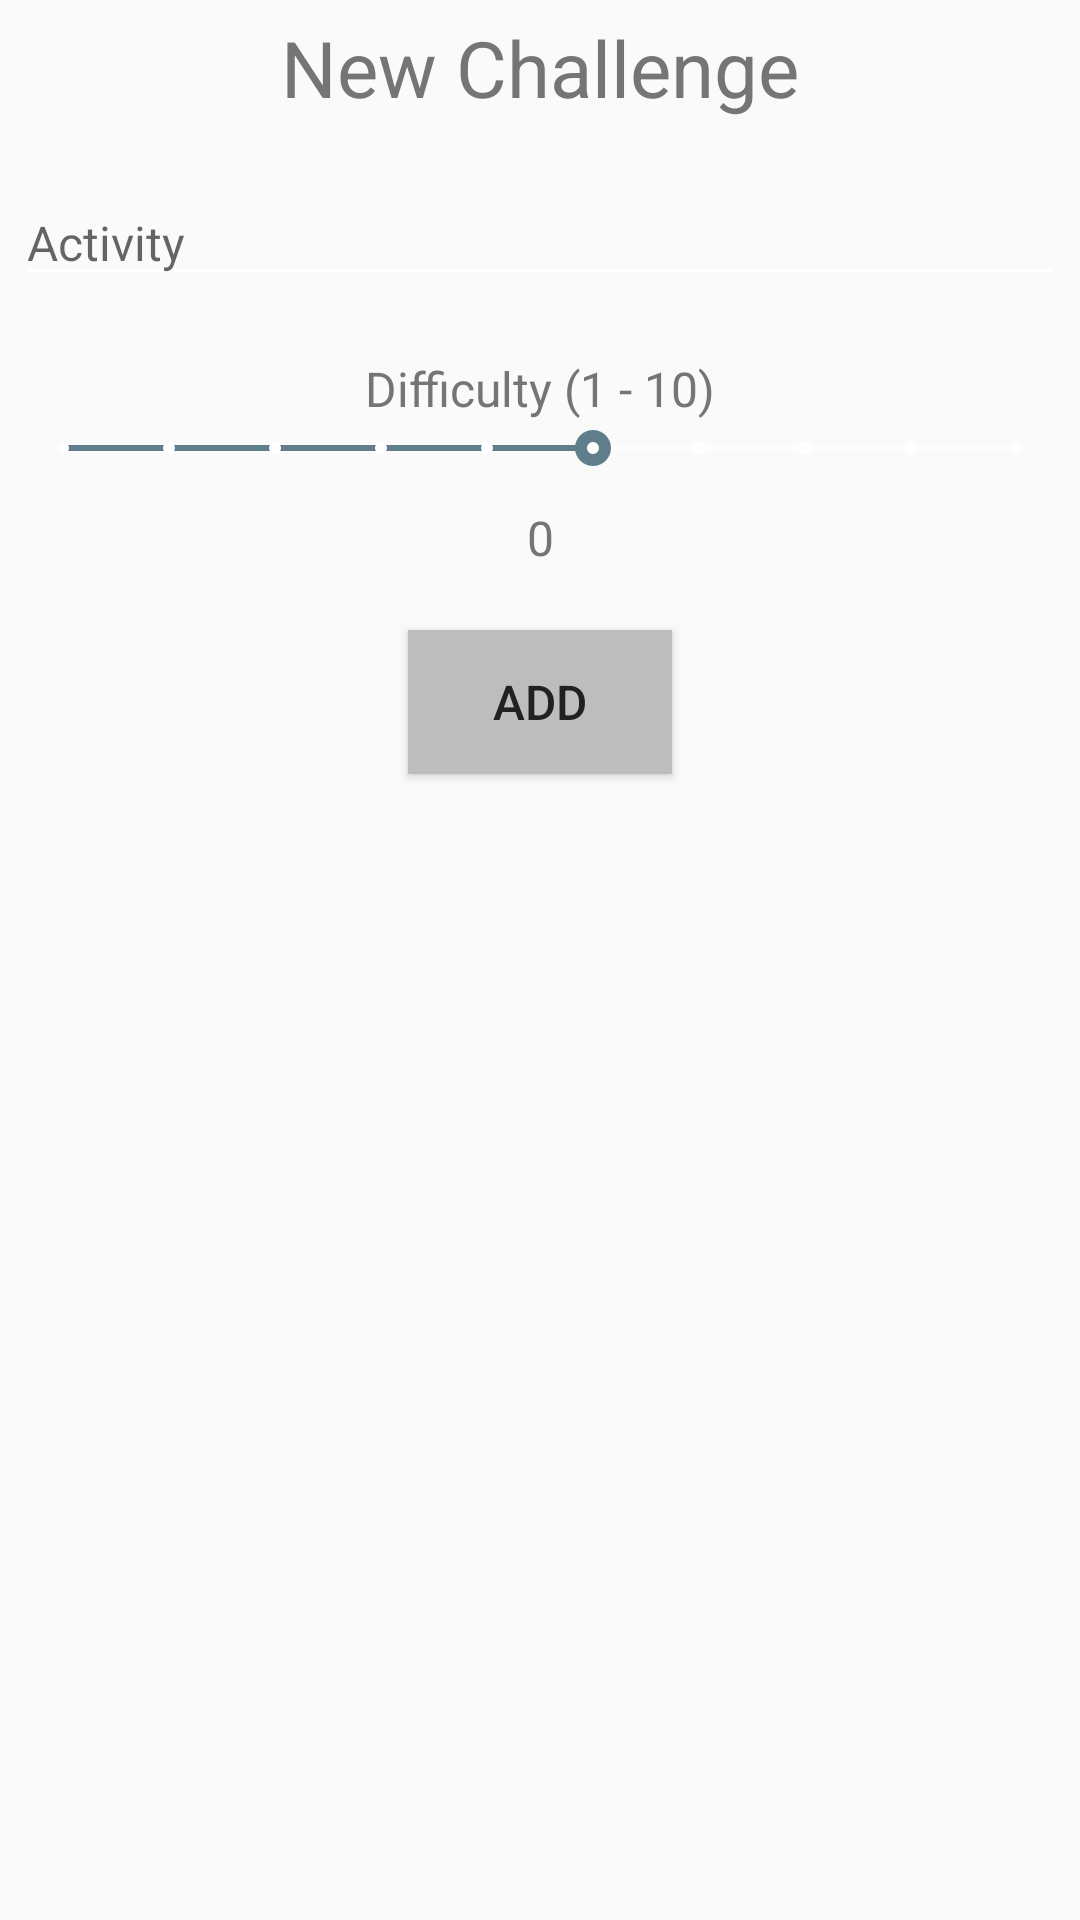

This screen was rendered from an Android layout file. Write that file and the resources it references.
<!-- AndroidManifest.xml: application theme AppTheme -->
<!-- res/layout/dialog_new_step.xml -->
<?xml version="1.0" encoding="utf-8"?>
<LinearLayout xmlns:android="http://schemas.android.com/apk/res/android"
    android:layout_width="match_parent"
    android:layout_height="match_parent"
    android:orientation="vertical"
    android:padding="5dp">

    <TextView
        android:id="@+id/title"
        android:layout_width="match_parent"
        android:layout_height="wrap_content"
        android:text="@string/new_challenge"
        android:textAlignment="center"
        android:textSize="26sp" />

    <EditText
        android:id="@+id/challengeEText"
        android:layout_width="match_parent"
        android:layout_height="wrap_content"
        android:layout_marginBottom="20dp"
        android:layout_marginTop="20dp"
        android:hint="@string/activity_hint" />

    <TextView
        android:id="@+id/dfficultyTV"
        android:layout_width="match_parent"
        android:layout_height="wrap_content"
        android:text="Difficulty (1 - 10)"
        android:textAlignment="center" />

    <SeekBar
        android:id="@+id/difficultySeekbar"
        style="@style/Widget.AppCompat.SeekBar.Discrete"
        android:layout_width="match_parent"
        android:layout_height="wrap_content"
        android:layout_marginBottom="10dp"
        android:max="9"
        android:progress="5" />

    <TextView
        android:id="@+id/scoreTV"
        android:layout_width="match_parent"
        android:layout_height="wrap_content"
        android:text="0"
        android:textAlignment="center" />

    <Button
        android:id="@+id/addChallengeButton"
        android:layout_width="wrap_content"
        android:layout_height="wrap_content"
        android:layout_gravity="center"
        android:layout_marginTop="20dp"
        android:text="@string/add_button" />

</LinearLayout>
<!-- resources referenced by this layout -->
<resources>
  <string name="activity_hint">Activity</string>
  <string name="add_button">Add</string>
  <string name="new_challenge">New Challenge</string>
  <style name="AppTheme" parent="Theme.AppCompat.Light.NoActionBar">
          
          <item name="colorPrimary">@color/colorPrimary</item>
          <item name="colorPrimaryDark">@color/colorPrimaryDark</item>
          <item name="colorAccent">@color/colorAccent</item>
          <item name="actionOverflowButtonStyle">@style/MyOverflowButtonStyle</item>
          
          <item name="colorControlNormal">@color/colorTextIcons</item>
          
          <item name="android:textColor">@color/colorSecondaryText</item>
          <item name="android:textSize">16sp</item>
          <item name="android:buttonStyle">@style/ButtonStyle</item>
          <item name="android:editTextColor">@color/colorSecondaryText</item>
  
      </style>
  <color name="colorPrimary">#009688</color>
  <color name="colorPrimaryDark">#00796b</color>
  <color name="colorAccent">#607D8B</color>
  <style name="MyOverflowButtonStyle" parent="Widget.AppCompat.ActionButton.Overflow">
          <item name="android:tint">@color/colorTextIcons</item>
  
      </style>
  <color name="colorTextIcons">#ffffff</color>
  <color name="colorSecondaryText">#757575</color>
  <style name="ButtonStyle" parent="Base.Widget.AppCompat.Button">
          <item name="android:background">@color/colorDivider</item>
          <item name="android:textColor">@color/colorPrimaryText</item>
      </style>
  <color name="colorDivider">#BDBDBD</color>
  <color name="colorPrimaryText">#212121</color>
</resources>
